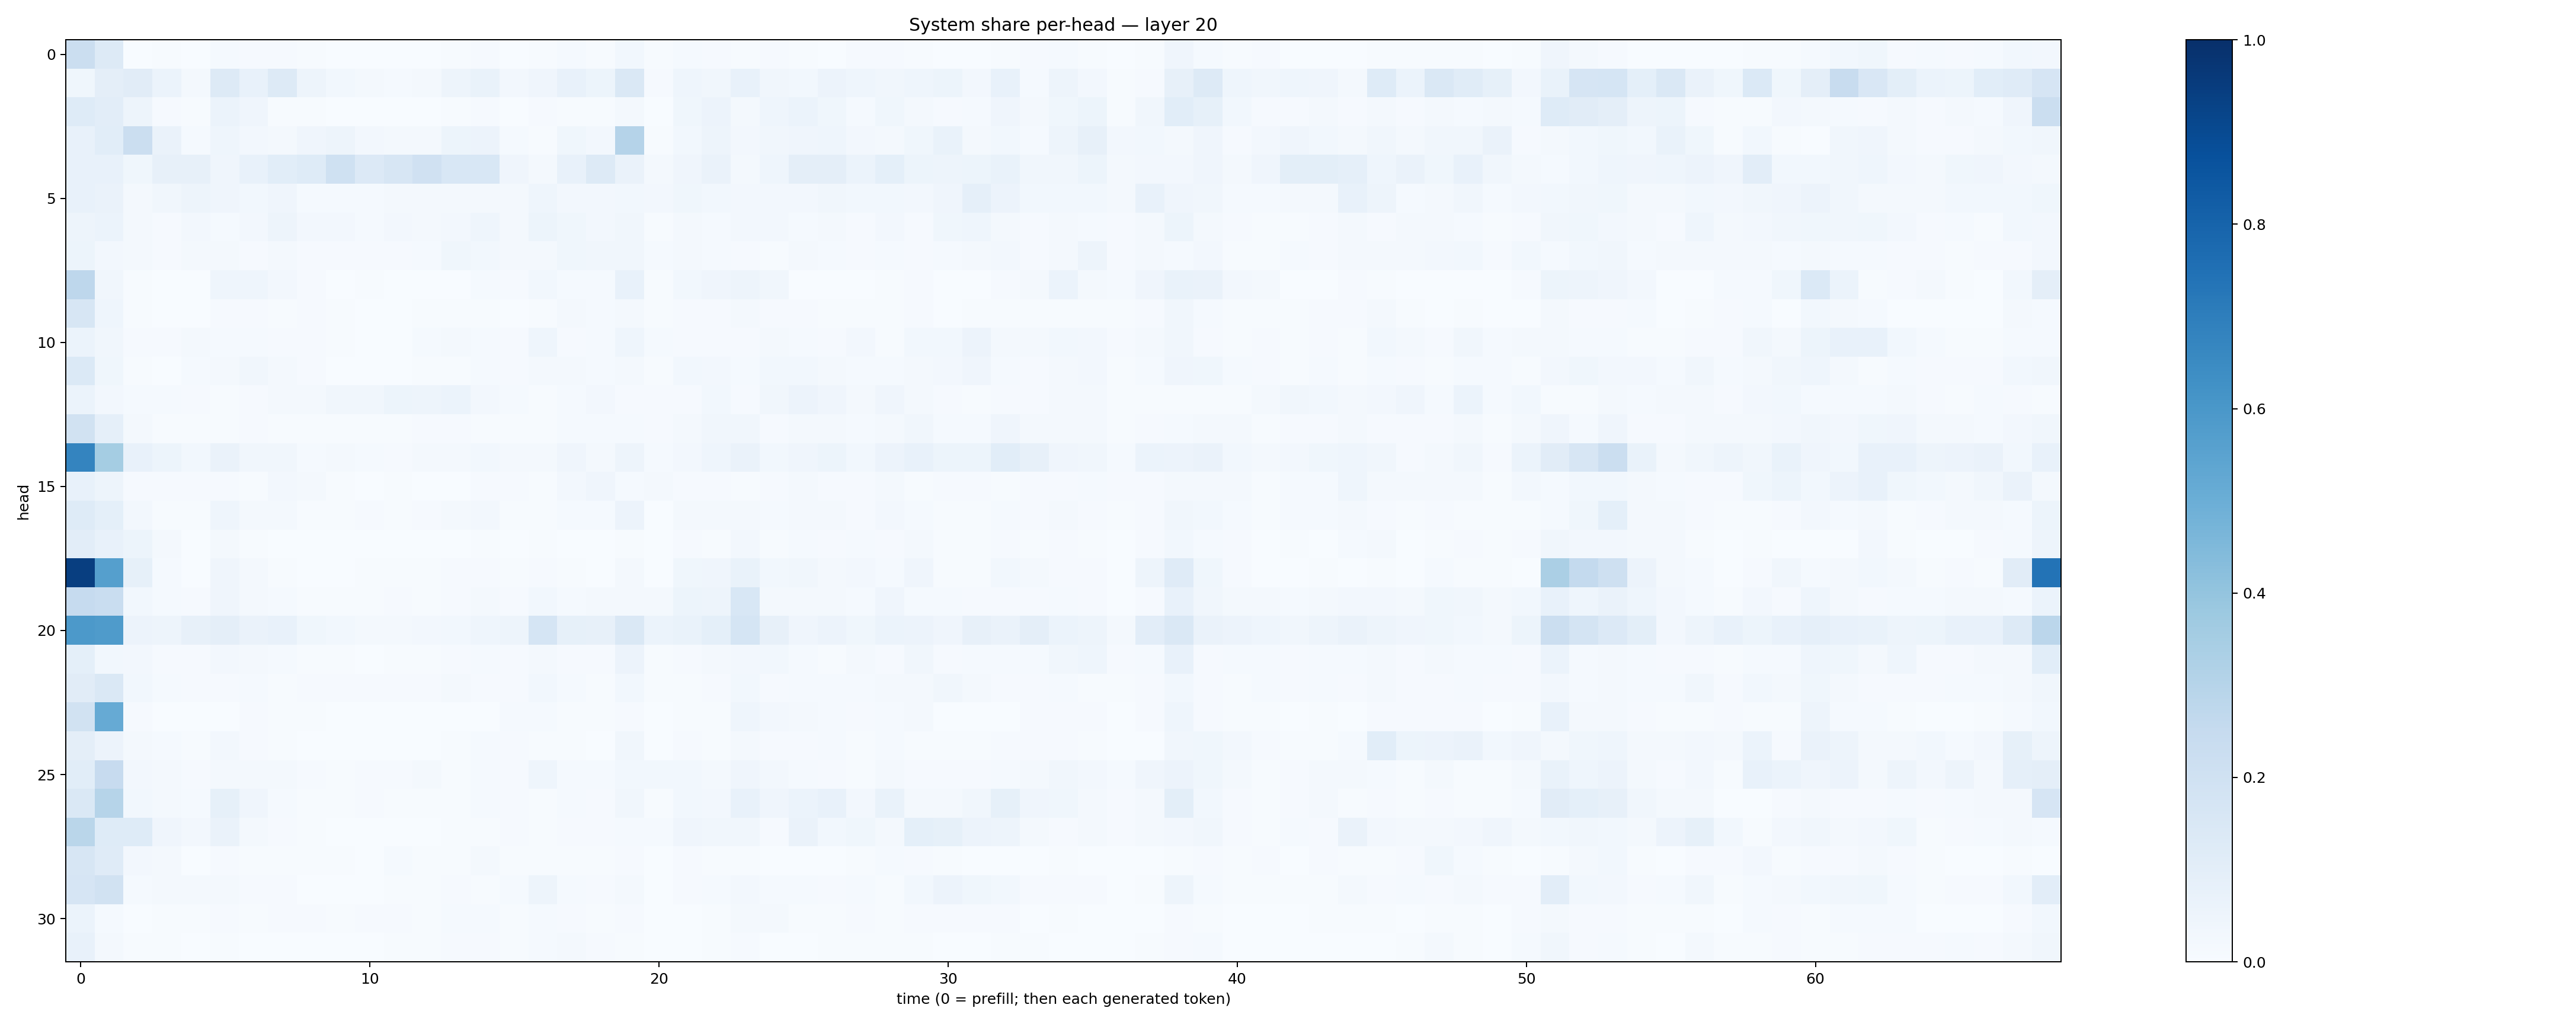

Source data for this figure (header and first rows):
0.22556263, 0.13187315, 0.0032601967, 0.0047974125, 0.0031754966, 0.013627238, 0.009059125, 0.008379785, 0.0039925086, 0.0012590548, 0.0011588549, 0.0009720141, 0.0011507261, 0.004392978, 0.00913047, 0.0024413706, 0.005173618, 0.011736813, 0.0059889616, 0.02845007, 0.004087228, 0.01172636, 0.010583464, 0.0073804916
0.03554, 0.09463, 0.1132, 0.06214, 0.018, 0.1308, 0.07673, 0.1299, 0.04712, 0.02951, 0.02185, 0.01289, 0.01634, 0.04752, 0.07023, 0.02672, 0.0425, 0.07072, 0.05084, 0.1414, 0.0093, 0.04301, 0.03262, 0.07704
0.122, 0.1041, 0.04972, 0.01039, 0.005166, 0.06193, 0.04096, 0.004926, 0.005381, 0.003598, 0.003663, 0.003523, 0.002801, 0.0055, 0.01015, 0.002535, 0.01151, 0.00707, 0.005618, 0.02215, 0.001811, 0.03762, 0.05695, 0.0204
0.07176, 0.1057, 0.2242, 0.0657, 0.0133, 0.0434, 0.02437, 0.02305, 0.04248, 0.04752, 0.02379, 0.0212, 0.02296, 0.05183, 0.05836, 0.01266, 0.006708, 0.03712, 0.02629, 0.3019, 0.005655, 0.0281, 0.0471, 0.02473
0.07412, 0.07592, 0.03902, 0.08185, 0.07911, 0.04008, 0.0778, 0.1068, 0.1224, 0.2031, 0.1345, 0.1635, 0.1975, 0.1561, 0.1544, 0.0395, 0.01998, 0.07074, 0.1291, 0.06484, 0.02072, 0.04283, 0.06532, 0.02087
0.0773, 0.06626, 0.02047, 0.03507, 0.04748, 0.04288, 0.02976, 0.04114, 0.01317, 0.01522, 0.01442, 0.02239, 0.01691, 0.02257, 0.02228, 0.02058, 0.04341, 0.02627, 0.02541, 0.03022, 0.02433, 0.03562, 0.03025, 0.02681
0.04973, 0.05942, 0.01656, 0.01134, 0.02446, 0.01423, 0.02358, 0.0475, 0.02369, 0.02447, 0.01242, 0.02453, 0.02143, 0.02501, 0.04442, 0.02285, 0.05257, 0.03773, 0.02689, 0.0342, 0.007181, 0.01595, 0.01301, 0.02585
0.05206, 0.02441, 0.022, 0.01005, 0.02194, 0.02285, 0.01053, 0.01659, 0.008707, 0.009772, 0.01149, 0.009935, 0.0154, 0.03769, 0.02783, 0.01808, 0.01829, 0.03769, 0.03131, 0.03148, 0.01194, 0.01664, 0.01391, 0.01114
0.2736, 0.03511, 0.005811, 0.003476, 0.003291, 0.04629, 0.04584, 0.02683, 0.008835, 0.002998, 0.004249, 0.003404, 0.002991, 0.002382, 0.01284, 0.01011, 0.031, 0.01484, 0.01558, 0.07578, 0.007445, 0.02875, 0.03959, 0.04894
0.1624, 0.04302, 0.004924, 0.003269, 0.003136, 0.007932, 0.00802, 0.00716, 0.008054, 0.00663, 0.002677, 0.00291, 0.005925, 0.005775, 0.006996, 0.002859, 0.00694, 0.01808, 0.01224, 0.02329, 0.005222, 0.01029, 0.00847, 0.02254
0.05973, 0.03386, 0.01101, 0.008, 0.02102, 0.01337, 0.0147, 0.009067, 0.008592, 0.004312, 0.003539, 0.003864, 0.01481, 0.01566, 0.01257, 0.0116, 0.04363, 0.01039, 0.01326, 0.04414, 0.0121, 0.008769, 0.007841, 0.009097
0.1394, 0.03855, 0.005155, 0.003469, 0.0121, 0.01709, 0.03395, 0.02052, 0.007858, 0.003138, 0.001639, 0.001976, 0.003982, 0.006154, 0.01362, 0.00944, 0.02178, 0.02078, 0.01421, 0.0169, 0.007583, 0.02901, 0.02357, 0.01512
0.05895, 0.02356, 0.01453, 0.01177, 0.009175, 0.005319, 0.008932, 0.01588, 0.02213, 0.03285, 0.03181, 0.05107, 0.05072, 0.05983, 0.02714, 0.01202, 0.004105, 0.01269, 0.025, 0.01042, 0.01094, 0.007835, 0.02765, 0.009359
0.1937, 0.08916, 0.02325, 0.005726, 0.005047, 0.005246, 0.01098, 0.006945, 0.004758, 0.007428, 0.006473, 0.004451, 0.009023, 0.007963, 0.004036, 0.007558, 0.005297, 0.01395, 0.01256, 0.01499, 0.009306, 0.02158, 0.03358, 0.03308
0.6743, 0.3541, 0.07626, 0.05165, 0.02813, 0.06625, 0.03254, 0.03487, 0.01305, 0.02023, 0.01331, 0.009204, 0.01625, 0.01958, 0.02851, 0.01877, 0.02342, 0.03923, 0.02275, 0.04993, 0.01404, 0.02414, 0.043, 0.06309
0.07419, 0.04712, 0.01143, 0.008604, 0.008921, 0.007844, 0.007711, 0.02362, 0.01595, 0.004603, 0.002773, 0.004482, 0.00383, 0.00349, 0.01017, 0.01022, 0.005889, 0.02722, 0.03959, 0.01561, 0.02017, 0.008472, 0.01011, 0.007707
0.1232, 0.09167, 0.02414, 0.006322, 0.004094, 0.04467, 0.02037, 0.01627, 0.006264, 0.005193, 0.00784, 0.007542, 0.01138, 0.02223, 0.02728, 0.00461, 0.003965, 0.0125, 0.01544, 0.05816, 0.003138, 0.02054, 0.02339, 0.02192
0.1021, 0.07135, 0.0519, 0.02211, 0.002385, 0.01595, 0.005649, 0.00228, 0.001602, 0.001643, 0.001707, 0.00244, 0.001733, 0.002955, 0.004797, 0.002997, 0.005887, 0.00248, 0.002485, 0.006594, 0.0007255, 0.008069, 0.006627, 0.02709
0.9432, 0.5626, 0.08458, 0.01392, 0.002964, 0.03975, 0.01947, 0.004684, 0.00263, 0.003841, 0.007015, 0.006655, 0.006009, 0.009755, 0.01078, 0.005095, 0.01162, 0.005822, 0.003144, 0.01748, 0.003459, 0.03669, 0.04121, 0.06755
0.2475, 0.2332, 0.02777, 0.01528, 0.009217, 0.0408, 0.01996, 0.01231, 0.007617, 0.005752, 0.007081, 0.008324, 0.007782, 0.009336, 0.01631, 0.01168, 0.02904, 0.01394, 0.01592, 0.01754, 0.01855, 0.05305, 0.04987, 0.1543
0.5927, 0.5822, 0.05713, 0.047, 0.07875, 0.09723, 0.06422, 0.07797, 0.03598, 0.02829, 0.01574, 0.02094, 0.02636, 0.02753, 0.04443, 0.04911, 0.1716, 0.08465, 0.07982, 0.1426, 0.05878, 0.06967, 0.09238, 0.1705
0.09231, 0.02996, 0.02574, 0.008781, 0.01148, 0.02401, 0.01816, 0.01198, 0.007747, 0.006749, 0.00369, 0.0062, 0.004468, 0.008071, 0.01543, 0.007834, 0.02153, 0.0107, 0.00938, 0.05725, 0.006833, 0.01028, 0.01708, 0.02444
0.1126, 0.144, 0.02762, 0.01278, 0.0107, 0.009436, 0.01235, 0.00675, 0.008947, 0.01146, 0.0106, 0.009509, 0.011, 0.01573, 0.01068, 0.009227, 0.02957, 0.01345, 0.0076, 0.03038, 0.004314, 0.005988, 0.01163, 0.0293
0.1923, 0.5131, 0.01136, 0.001819, 0.002703, 0.001871, 0.008332, 0.006566, 0.004898, 0.003336, 0.001842, 0.003491, 0.003048, 0.001698, 0.003297, 0.01314, 0.01412, 0.007285, 0.005499, 0.009211, 0.003727, 0.004254, 0.007451, 0.04518
0.09394, 0.05642, 0.0187, 0.01561, 0.007216, 0.02647, 0.01144, 0.004954, 0.003395, 0.002379, 0.002884, 0.003877, 0.003722, 0.005457, 0.01211, 0.009638, 0.004992, 0.005229, 0.003719, 0.03515, 0.002475, 0.008301, 0.005208, 0.02083
0.1088, 0.243, 0.02396, 0.01701, 0.009076, 0.01853, 0.0175, 0.01933, 0.008055, 0.007541, 0.009568, 0.009371, 0.01588, 0.007075, 0.0148, 0.01002, 0.04333, 0.01401, 0.0119, 0.02783, 0.02982, 0.02847, 0.01772, 0.04214
0.1448, 0.2985, 0.03005, 0.0179, 0.01417, 0.08373, 0.04048, 0.01237, 0.007618, 0.006779, 0.008129, 0.007304, 0.005101, 0.005202, 0.01254, 0.008495, 0.004198, 0.01551, 0.009568, 0.03415, 0.004284, 0.03002, 0.02404, 0.07714
0.2884, 0.123, 0.123, 0.041, 0.02511, 0.06591, 0.01886, 0.01092, 0.006611, 0.00248, 0.003368, 0.00292, 0.002072, 0.00526, 0.007034, 0.01075, 0.004074, 0.009252, 0.009555, 0.01369, 0.0132, 0.04228, 0.03473, 0.0319
0.1571, 0.1179, 0.02517, 0.01784, 0.003154, 0.01158, 0.005841, 0.004407, 0.006371, 0.004745, 0.002338, 0.0121, 0.006848, 0.006207, 0.01974, 0.007064, 0.006793, 0.005395, 0.006125, 0.009777, 0.002884, 0.008659, 0.006343, 0.007355
0.166, 0.1906, 0.01396, 0.01585, 0.01994, 0.01601, 0.009258, 0.009225, 0.002596, 0.003174, 0.003133, 0.004449, 0.00493, 0.009057, 0.007536, 0.0153, 0.0479, 0.01386, 0.009835, 0.01628, 0.00224, 0.009439, 0.01248, 0.02655
0.05953, 0.01261, 0.002653, 0.004356, 0.006836, 0.008208, 0.005722, 0.008136, 0.01018, 0.006814, 0.009444, 0.008715, 0.004624, 0.01191, 0.01228, 0.005911, 0.01365, 0.008299, 0.007295, 0.009746, 0.002733, 0.0021, 0.007177, 0.02209
0.0744, 0.0221, 0.006416, 0.004852, 0.003269, 0.007773, 0.002912, 0.002013, 0.002326, 0.003269, 0.002403, 0.004156, 0.004948, 0.008685, 0.008715, 0.00506, 0.01204, 0.02069, 0.008402, 0.006819, 0.001911, 0.003358, 0.004206, 0.009326
